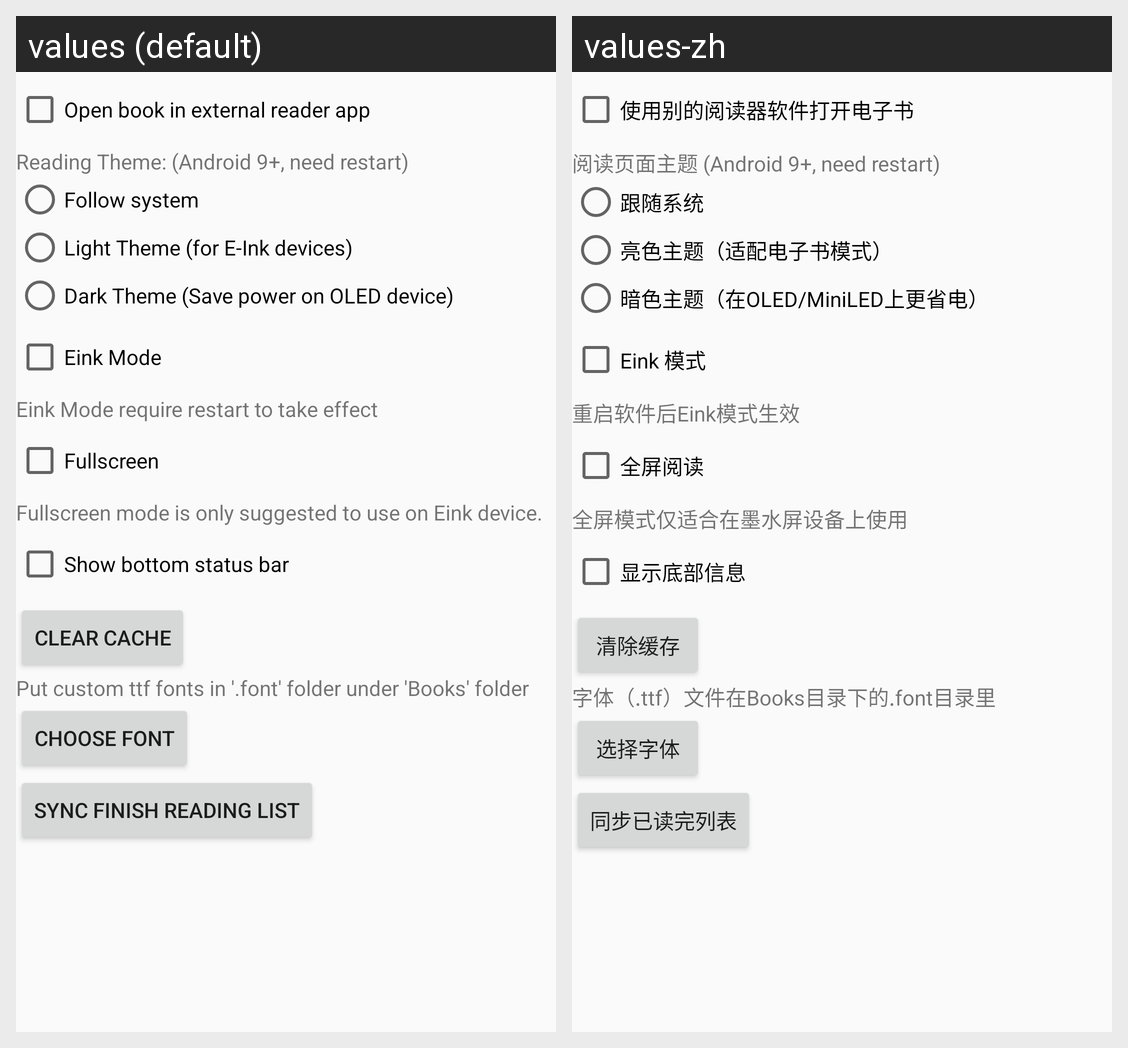

The Android screen above is rendered under two locales of the same app. Produce the string resources it draws, with the default and per-locale values.
Android screen res/layout/activity_setting.xml rendered under 2 locales, left to right: values (default), values-zh. Device: Nexus 5 (rendered at 1080×1920; each locale shown at half size, 540×960, under a caption strip naming it); theme AppTheme.DefaultActionBar.
Strings drawn on this screen, with the default value and each locale's value (text and hints the layout hard-codes, and strings that could not be matched under every locale, appear in the picture but are not listed):

settings_open_external
  values: Open book in external reader app
  values-zh: 使用别的阅读器软件打开电子书

settings_reading_theme
  values: Reading Theme: (Android 9+, need restart)
  values-zh: 阅读页面主题 (Android 9+, need restart)

settings_reading_theme_daynight
  values: Follow system
  values-zh: 跟随系统

settings_reading_theme_always_light
  values: Light Theme (for E-Ink devices)
  values-zh: 亮色主题（适配电子书模式）

settings_reading_theme_always_dark
  values: Dark Theme (Save power on OLED device)
  values-zh: 暗色主题（在OLED/MiniLED上更省电）

eink
  values: Eink Mode
  values-zh: Eink 模式

requirerestart
  values: Eink Mode require restart to take effect
  values-zh: 重启软件后Eink模式生效

fullscreen
  values: Fullscreen
  values-zh: 全屏阅读

fullscreen_mode_is_only_suggested_to_use_on_eink_device
  values: Fullscreen mode is only suggested to use on Eink device.
  values-zh: 全屏模式仅适合在墨水屏设备上使用

show_bottom_status_bar
  values: Show bottom status bar
  values-zh: 显示底部信息

clear_cache
  values: Clear cache
  values-zh: 清除缓存

where_the_font_at
  values: Put custom ttf fonts in '.font' folder under 'Books' folder
  values-zh: 字体（.ttf）文件在Books目录下的.font目录里

fontselect
  values: Choose font
  values-zh: 选择字体

export_finish_list
  values: Sync finish reading list
  values-zh: 同步已读完列表
